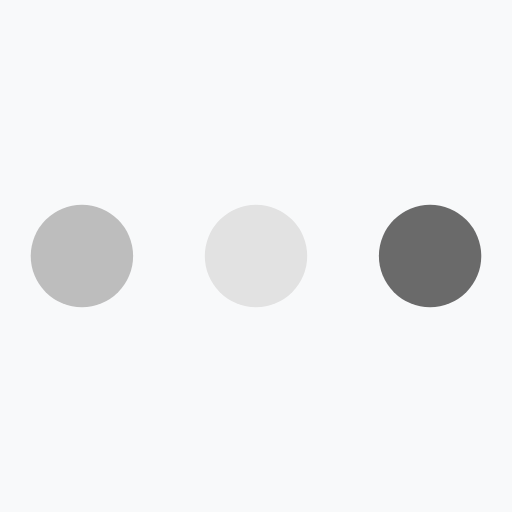
t = 0.00 s
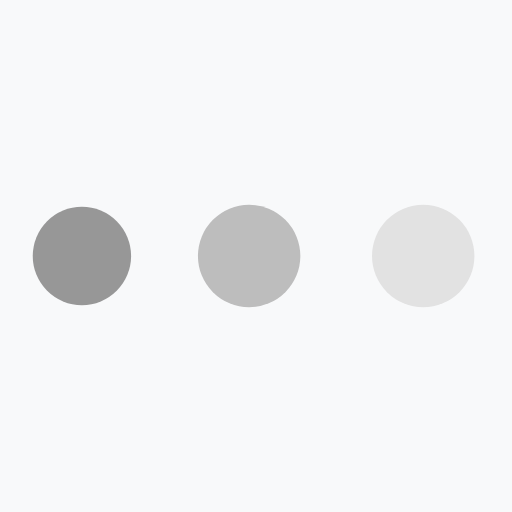
t = 0.19 s
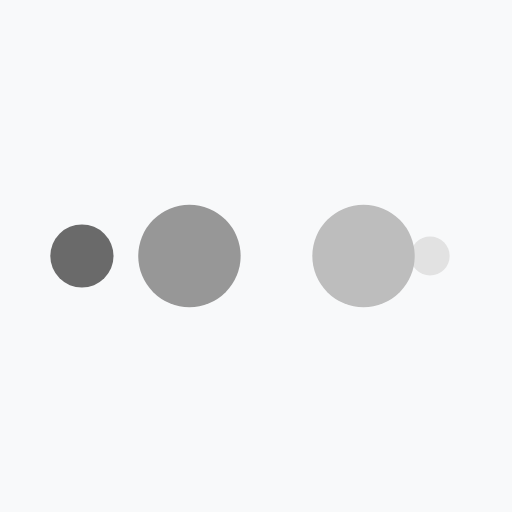
t = 0.31 s
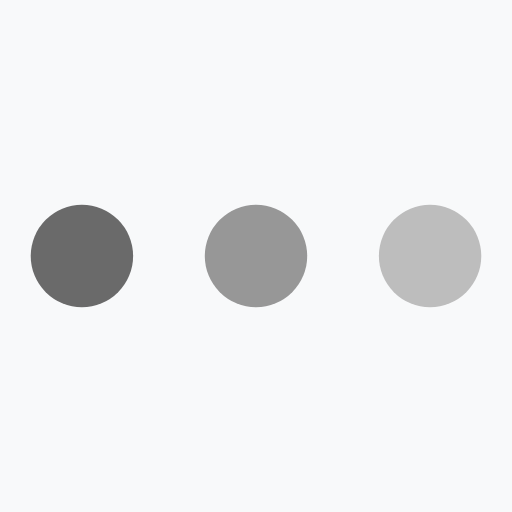
t = 0.50 s
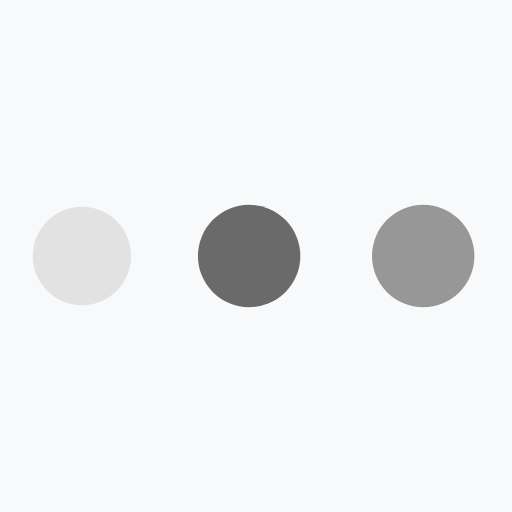
t = 0.69 s
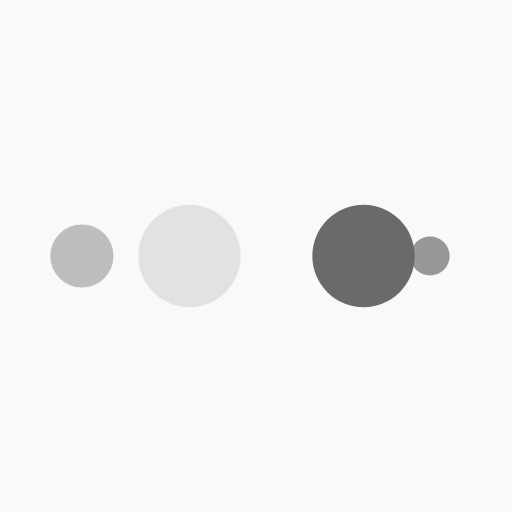
t = 0.81 s

The animated SVG that drew these frames (rendered in a browser with its animation timeline set to each time). Animation: 10 SMIL elements (animate=10); one cycle of 1.00 s, repeats indefinitely.

<?xml version="1.0" encoding="utf-8"?>
<svg xmlns="http://www.w3.org/2000/svg" xmlns:xlink="http://www.w3.org/1999/xlink" style="margin: auto; background: rgb(248, 249, 250); display: block; shape-rendering: auto;" width="200px" height="200px" viewBox="0 0 100 100" preserveAspectRatio="xMidYMid">
<circle cx="84" cy="50" r="10" fill="#6a6a6a">
    <animate attributeName="r" repeatCount="indefinite" dur="0.25s" calcMode="spline" keyTimes="0;1" values="10;0" keySplines="0 0.5 0.5 1" begin="0s"></animate>
    <animate attributeName="fill" repeatCount="indefinite" dur="1s" calcMode="discrete" keyTimes="0;0.25;0.5;0.75;1" values="#6a6a6a;#e2e2e2;#bdbdbd;#979797;#6a6a6a" begin="0s"></animate>
</circle><circle cx="16" cy="50" r="10" fill="#6a6a6a">
  <animate attributeName="r" repeatCount="indefinite" dur="1s" calcMode="spline" keyTimes="0;0.25;0.5;0.75;1" values="0;0;10;10;10" keySplines="0 0.5 0.5 1;0 0.5 0.5 1;0 0.5 0.5 1;0 0.5 0.5 1" begin="0s"></animate>
  <animate attributeName="cx" repeatCount="indefinite" dur="1s" calcMode="spline" keyTimes="0;0.25;0.5;0.75;1" values="16;16;16;50;84" keySplines="0 0.5 0.5 1;0 0.5 0.5 1;0 0.5 0.5 1;0 0.5 0.5 1" begin="0s"></animate>
</circle><circle cx="50" cy="50" r="10" fill="#979797">
  <animate attributeName="r" repeatCount="indefinite" dur="1s" calcMode="spline" keyTimes="0;0.25;0.5;0.75;1" values="0;0;10;10;10" keySplines="0 0.5 0.5 1;0 0.5 0.5 1;0 0.5 0.5 1;0 0.5 0.5 1" begin="-0.25s"></animate>
  <animate attributeName="cx" repeatCount="indefinite" dur="1s" calcMode="spline" keyTimes="0;0.25;0.5;0.75;1" values="16;16;16;50;84" keySplines="0 0.5 0.5 1;0 0.5 0.5 1;0 0.5 0.5 1;0 0.5 0.5 1" begin="-0.25s"></animate>
</circle><circle cx="84" cy="50" r="10" fill="#bdbdbd">
  <animate attributeName="r" repeatCount="indefinite" dur="1s" calcMode="spline" keyTimes="0;0.25;0.5;0.75;1" values="0;0;10;10;10" keySplines="0 0.5 0.5 1;0 0.5 0.5 1;0 0.5 0.5 1;0 0.5 0.5 1" begin="-0.5s"></animate>
  <animate attributeName="cx" repeatCount="indefinite" dur="1s" calcMode="spline" keyTimes="0;0.25;0.5;0.75;1" values="16;16;16;50;84" keySplines="0 0.5 0.5 1;0 0.5 0.5 1;0 0.5 0.5 1;0 0.5 0.5 1" begin="-0.5s"></animate>
</circle><circle cx="16" cy="50" r="10" fill="#e2e2e2">
  <animate attributeName="r" repeatCount="indefinite" dur="1s" calcMode="spline" keyTimes="0;0.25;0.5;0.75;1" values="0;0;10;10;10" keySplines="0 0.5 0.5 1;0 0.5 0.5 1;0 0.5 0.5 1;0 0.5 0.5 1" begin="-0.75s"></animate>
  <animate attributeName="cx" repeatCount="indefinite" dur="1s" calcMode="spline" keyTimes="0;0.25;0.5;0.75;1" values="16;16;16;50;84" keySplines="0 0.5 0.5 1;0 0.5 0.5 1;0 0.5 0.5 1;0 0.5 0.5 1" begin="-0.75s"></animate>
</circle>
<!-- [ldio] generated by https://loading.io/ --></svg>
